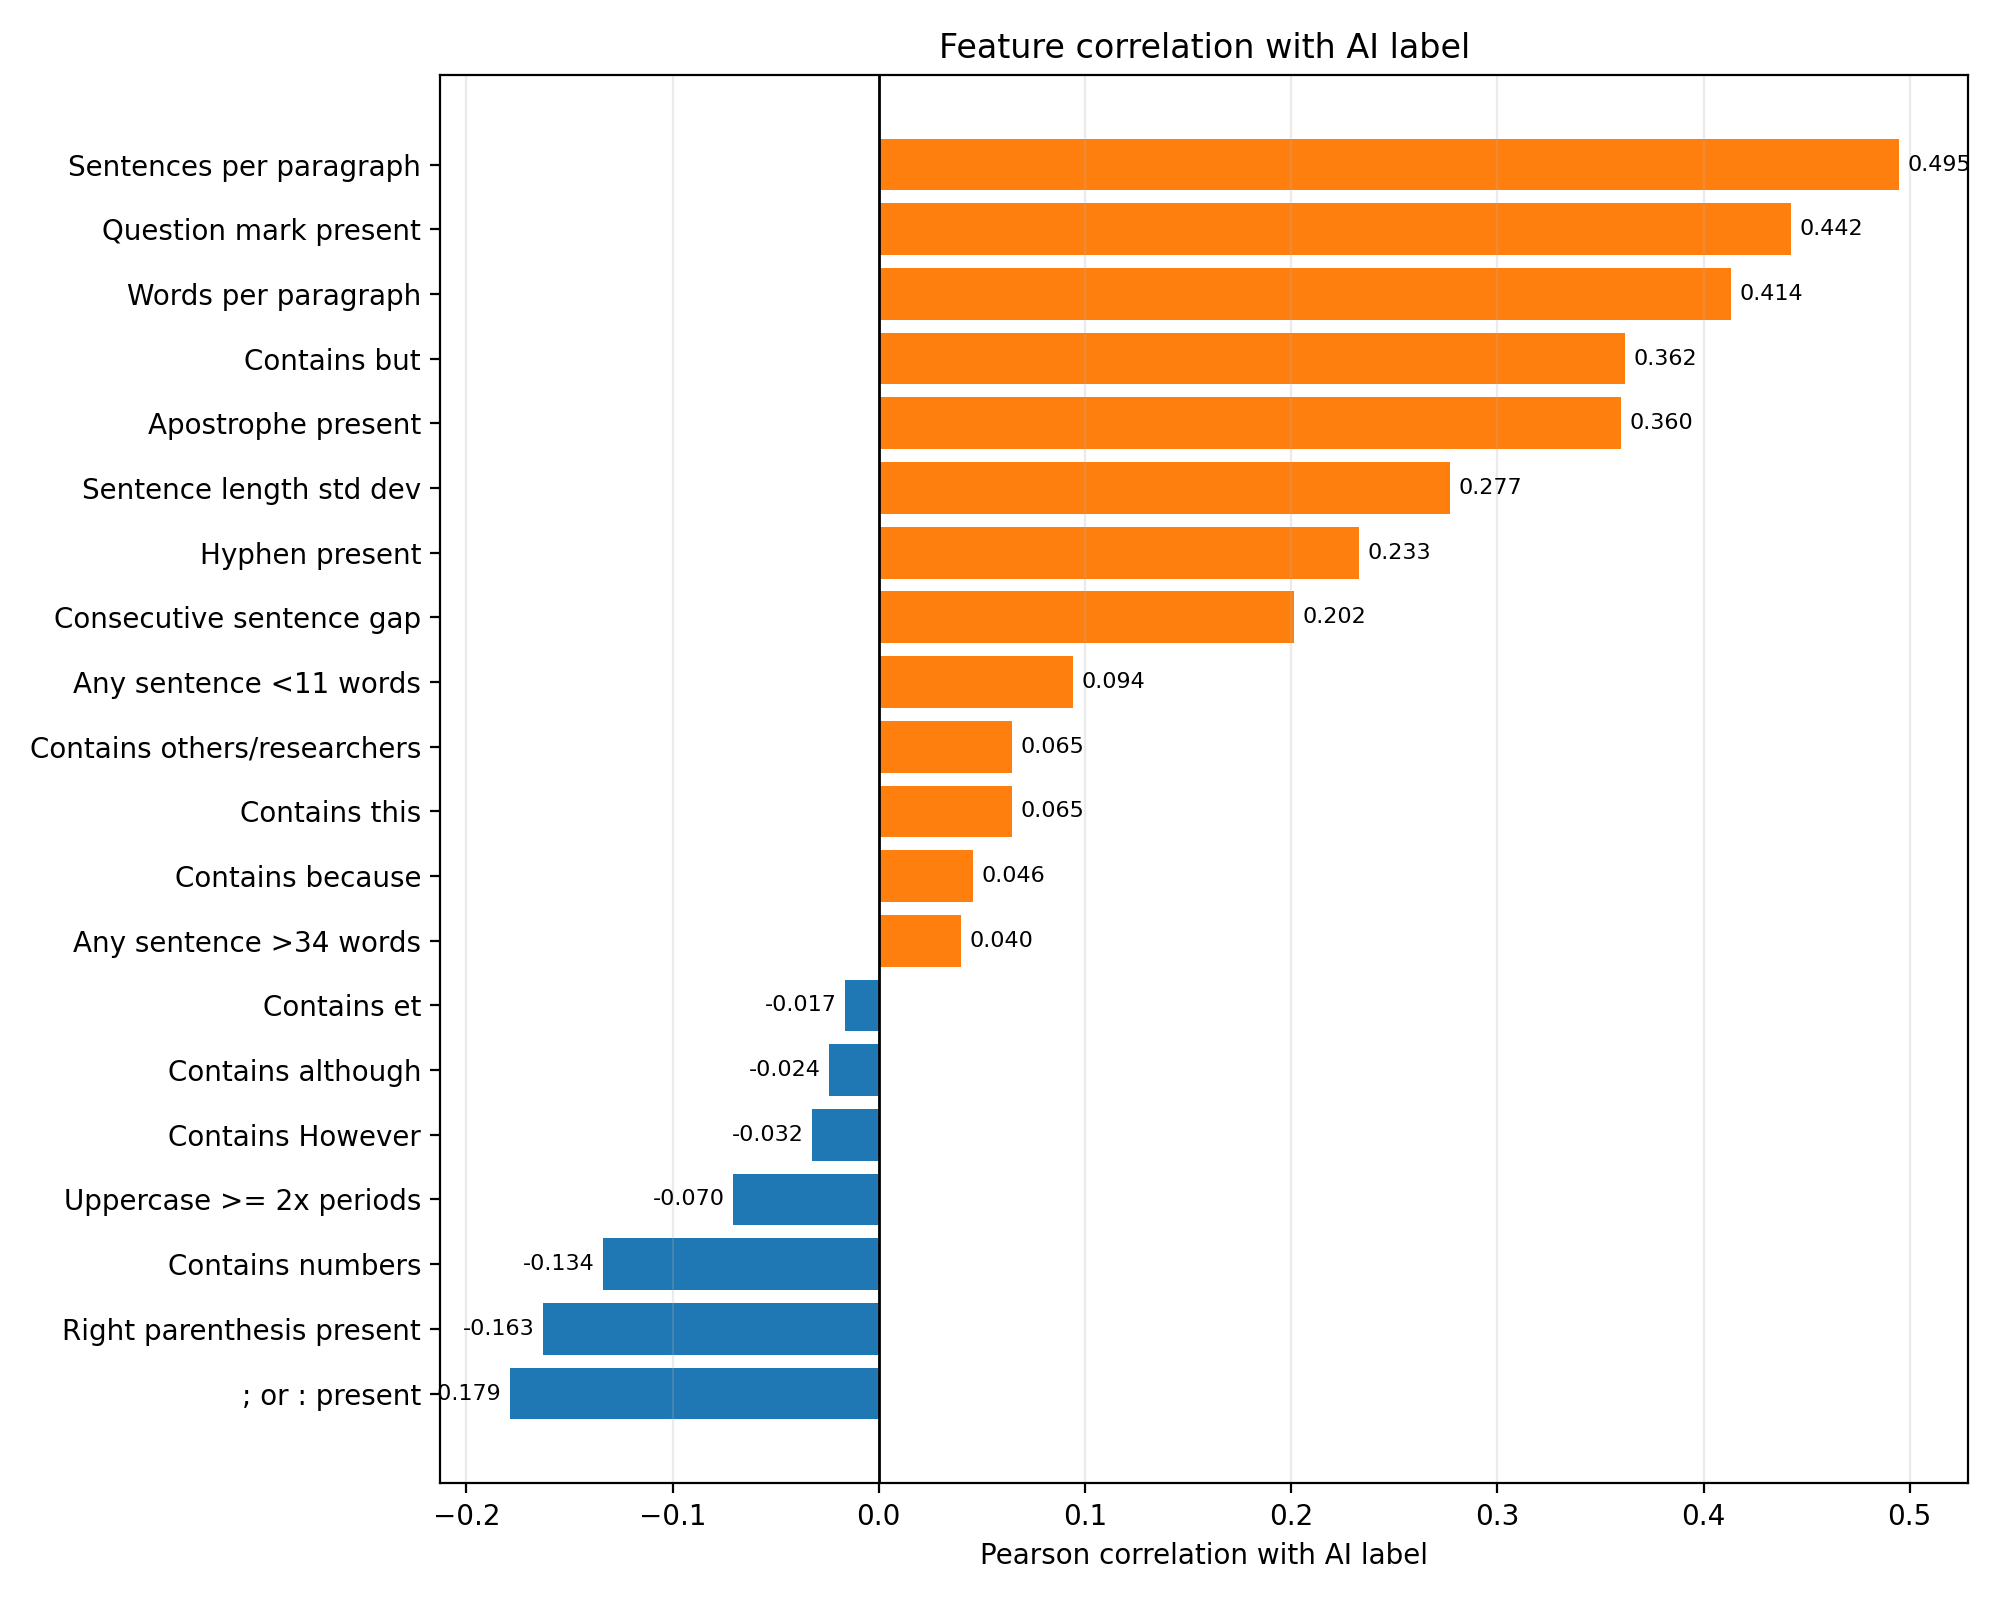

The data file committed next to this chart (first rows):
feature, pearson_correlation_with_AI_label
Sentences per paragraph, 0.4948
Question mark present, 0.4423
Words per paragraph, 0.4135
Contains but, 0.362
Apostrophe present, 0.3601
Sentence length std dev, 0.2771
Hyphen present, 0.2331
Consecutive sentence gap, 0.2016
; or : present, -0.1789
Right parenthesis present, -0.1627
Contains numbers, -0.134
Any sentence <11 words, 0.09406
Uppercase >= 2x periods, -0.07046
Contains others/researchers, 0.06483
Contains this, 0.06463
Contains because, 0.04577
Any sentence >34 words, 0.03973
Contains However, -0.03222
Contains although, -0.02424
Contains et, -0.01651
